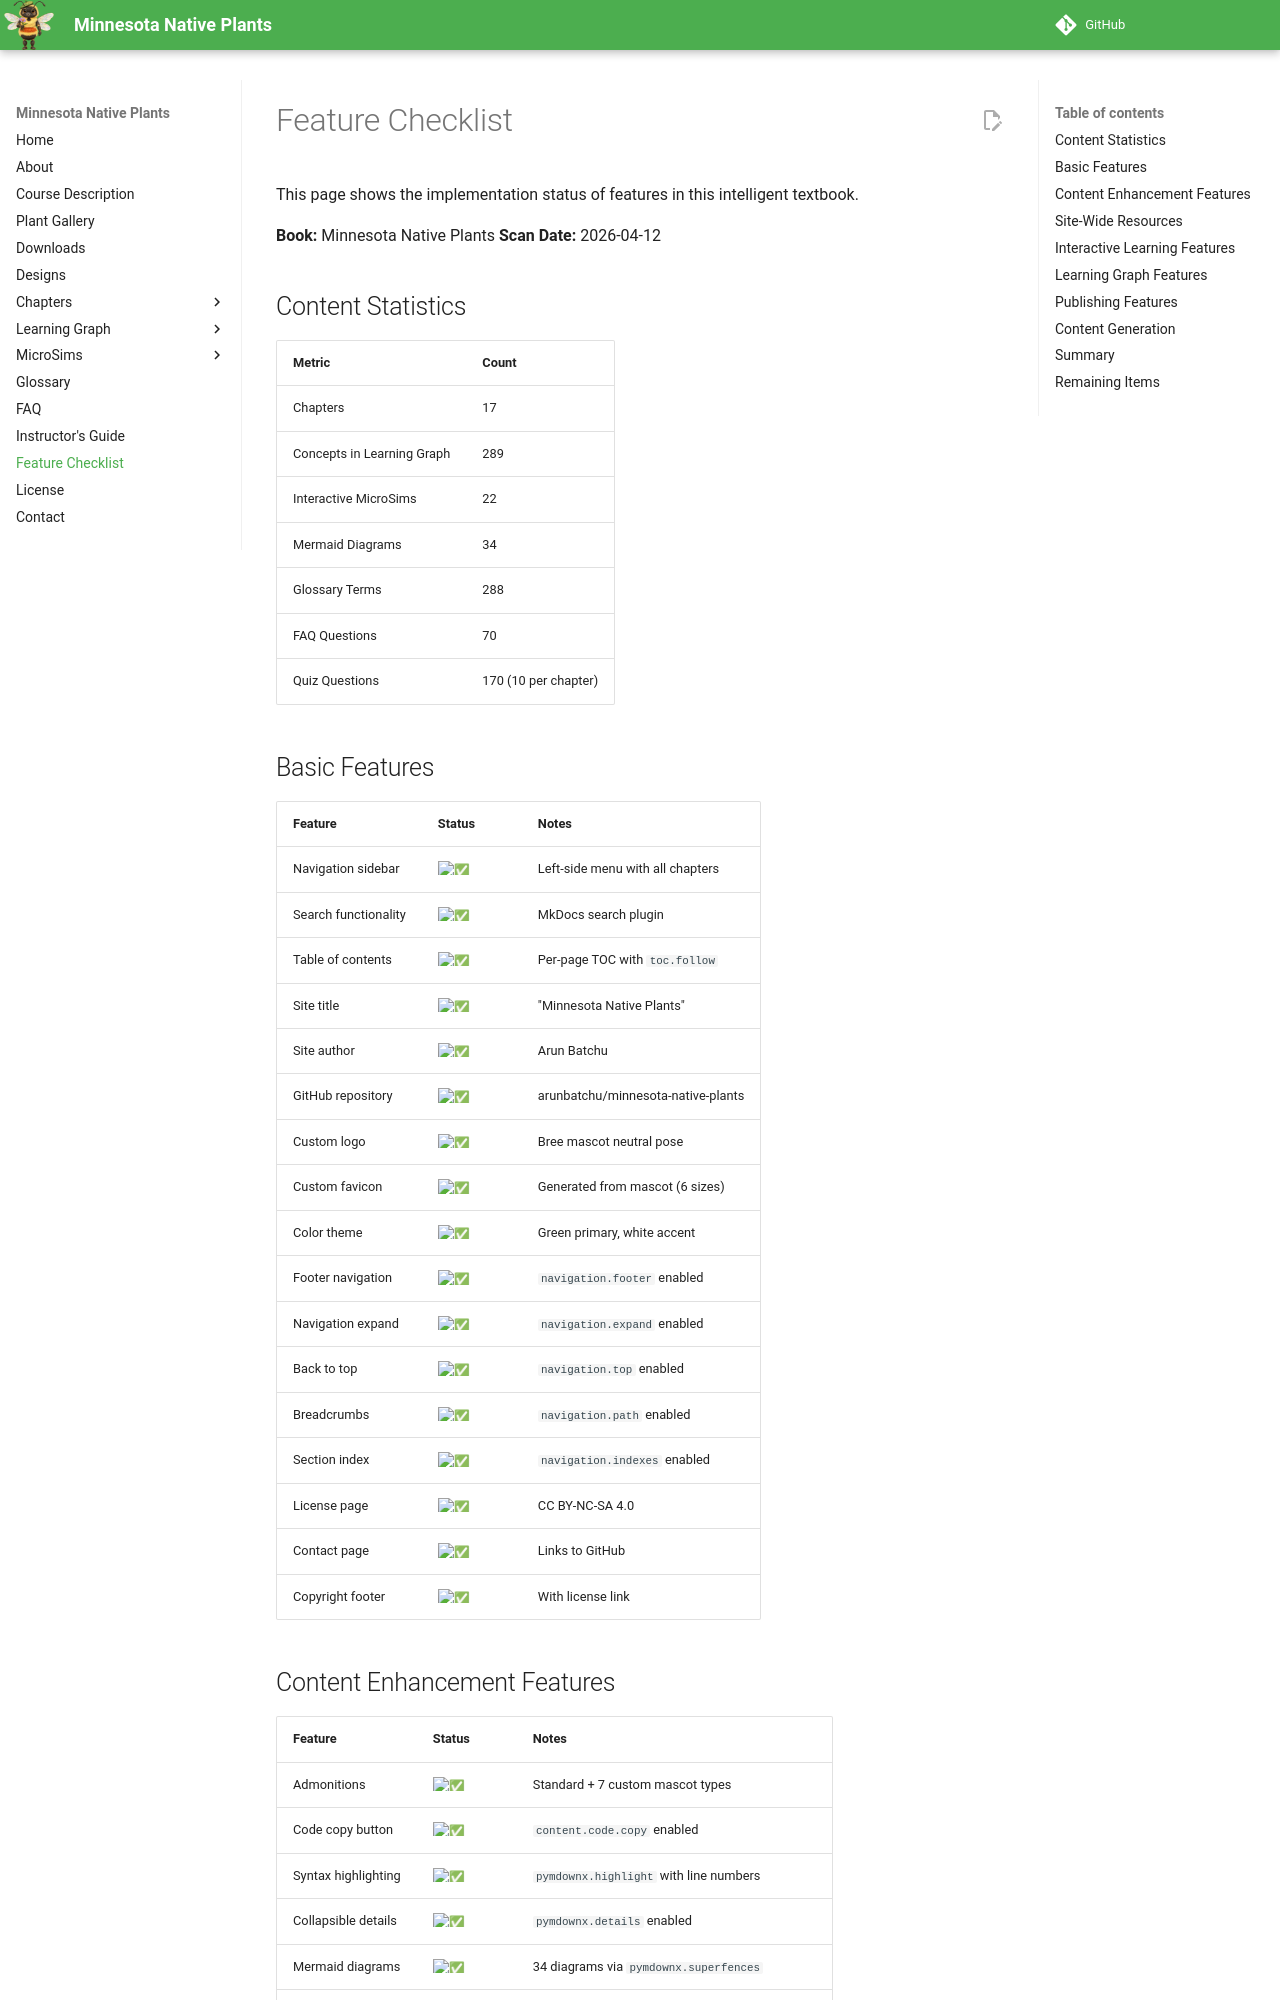

repository: arunbatchu/minnesota-native-plants · page: feature-checklist/index.html · generator: mkdocs

# Feature Checklist

This page shows the implementation status of features in this intelligent textbook.

**Book:** Minnesota Native Plants
**Scan Date:** 2026-04-12

## Content Statistics

| Metric | Count |
|--------|-------|
| Chapters | 17 |
| Concepts in Learning Graph | 289 |
| Interactive MicroSims | 22 |
| Mermaid Diagrams | 34 |
| Glossary Terms | 288 |
| FAQ Questions | 70 |
| Quiz Questions | 170 (10 per chapter) |

## Basic Features

| Feature | Status | Notes |
|---------|--------|-------|
| Navigation sidebar | :white_check_mark: | Left-side menu with all chapters |
| Search functionality | :white_check_mark: | MkDocs search plugin |
| Table of contents | :white_check_mark: | Per-page TOC with `toc.follow` |
| Site title | :white_check_mark: | "Minnesota Native Plants" |
| Site author | :white_check_mark: | Arun Batchu |
| GitHub repository | :white_check_mark: | arunbatchu/minnesota-native-plants |
| Custom logo | :white_check_mark: | Bree mascot neutral pose |
| Custom favicon | :white_check_mark: | Generated from mascot (6 sizes) |
| Color theme | :white_check_mark: | Green primary, white accent |
| Footer navigation | :white_check_mark: | `navigation.footer` enabled |
| Navigation expand | :white_check_mark: | `navigation.expand` enabled |
| Back to top | :white_check_mark: | `navigation.top` enabled |
| Breadcrumbs | :white_check_mark: | `navigation.path` enabled |
| Section index | :white_check_mark: | `navigation.indexes` enabled |
| License page | :white_check_mark: | CC BY-NC-SA 4.0 |
| Contact page | :white_check_mark: | Links to GitHub |
| Copyright footer | :white_check_mark: | With license link |
